The GitHub repository AbdullahAlrebdi/Task_7 contains a labelled image folder "data_split" with 3 categories: paper, rock, scissor. Examples follow, each with its label.

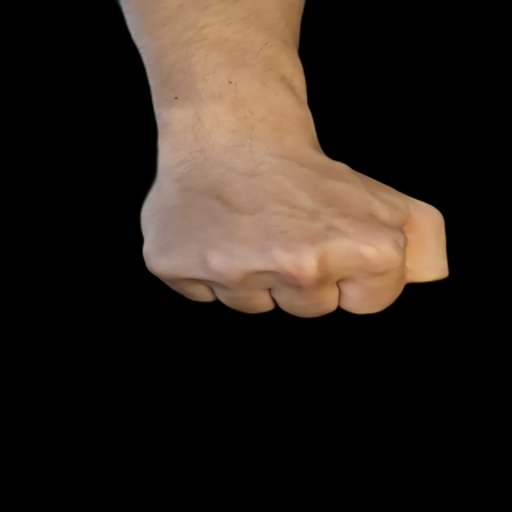
Label: rock

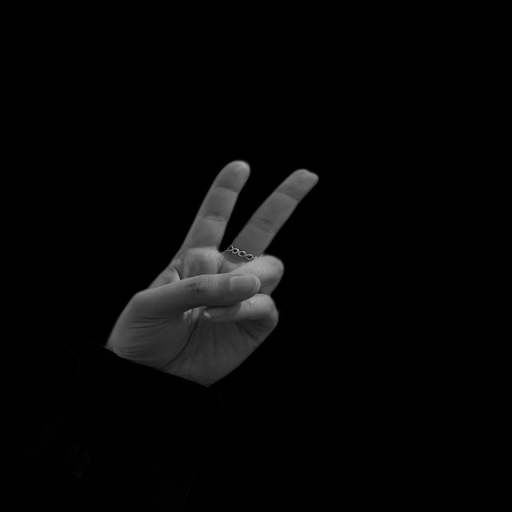
Label: scissor

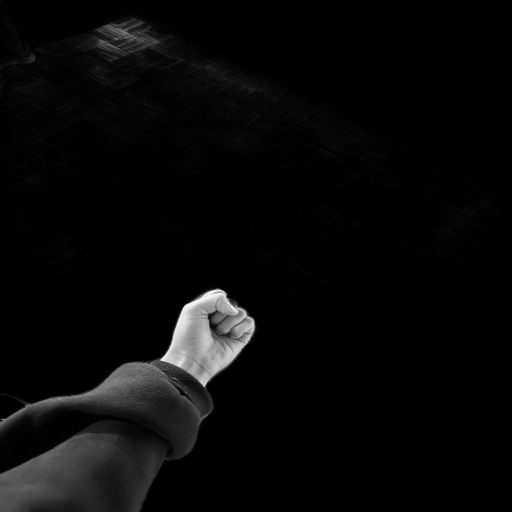
Label: rock

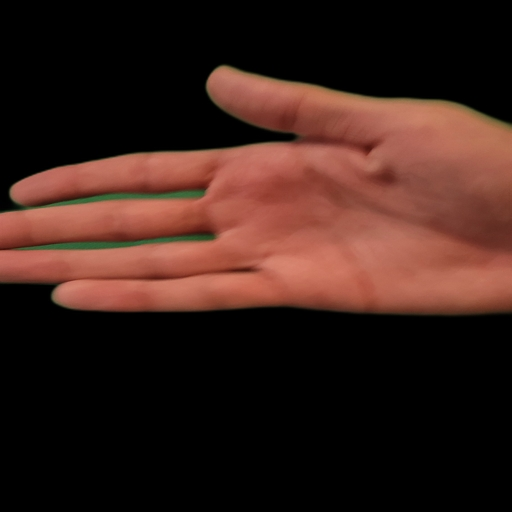
Label: paper

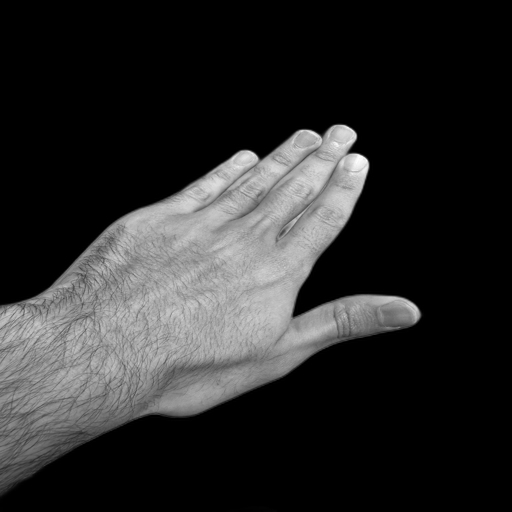
Label: paper

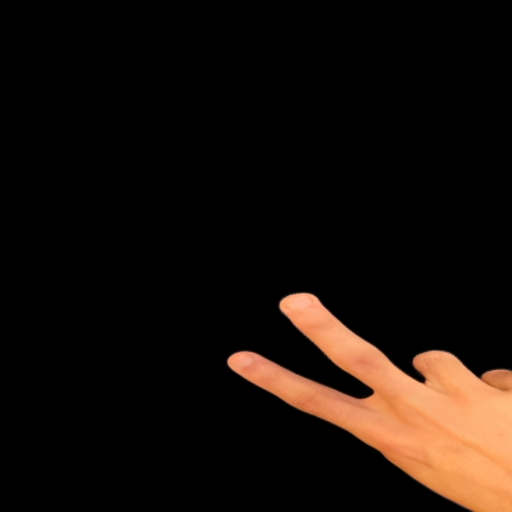
Label: scissor
